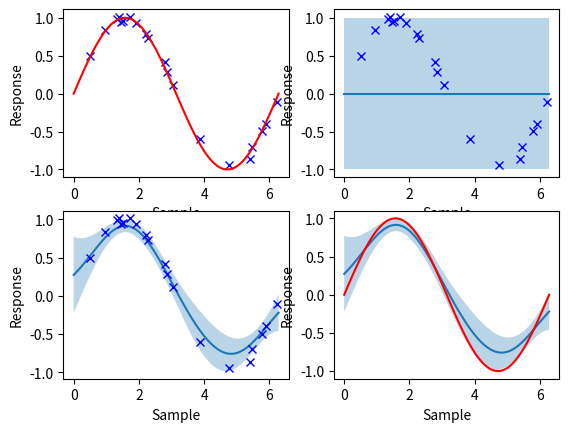

Here is the Python script that generated this plot:
"""
gaussianprocess.py: Gaussian Process Regression tools

[redacted]
October 21, 2020
"""

import numpy as np
from math import pi
from functools import partial
import matplotlib.pyplot as plt

class GaussianProcess():
    def __init__(self, xdim=1, mean=None, kernel=None, noise=0.):
        """
        Create a new GaussianProcess object

        Arguments:
            xdim: input dimension of the GP (default: 1)
            mean: prior mean function. Takes 1 argument 
            kernel: kernel function for the GP. Takes 2 arguments
            noise: output observation noise level (default: 0.)

        By default, the prior mean is a constant zero function, the kernel is the squared exponential kernel, and the noise level is 0.
        """
        # Initialize arrays for storing observation data
        self.data_x = []
        self.data_y = []
        # Initialize observation covariance and noise models
        self.cov = None
        self.noise = noise
        # Set the prior mean and kernel functions
        if mean is None:
            self.mean = partial(constant_mean, c=0.)
        else:
            self.mean = mean
        if kernel is None:
            self.kernel = partial(sqr_exp_kernel, M=np.eye(xdim), s=1.)
        else:
            self.kernel = kernel

    def add_data(self, x, y):
        """
        Add samples to the GaussianProcess model

        Arguments:
            x: observed inputs to add to the model
            y: observed response data to add 
        """
        # Calculate the residuals
        r = np.zeros((y.shape[0], x.shape[1]))
        for n in range(0, x.shape[1]):
            r[:,n] = y[:,n] - self.mean(x[:,n])
        # Calculate the updated covariance matrix
        if self.cov is None:
            self.cov = self.kernel(x, x) + self.noise * np.eye(x.shape[1])
            self.chol = np.linalg.cholesky(self.cov).transpose()
            self.data_x = x
            self.data_y = y
            self.residual = r
        else:
            # "Rank-1" update to the covariance matrix & cholesky factor
            K1 = self.kernel(self.data, x)
            K2 = self.kernel(x, x) + self.noise * np.eye(len(x))
            C1 = np.linalg.solve(self.chol.transpose(), K1)
            C2 = np.linalg.cholesky(K2 - C1.transpose().dot(C1)).transpose()
            self.chol = np.block([[self.chol, C1],[np.zeros(C1.shape), C2]])
            # Append the new observations to the list
            self.data_x = np.concatenate((self.data_x, x), axis=1)
            self.data_y = np.concatenate((self.data_y, y), axis=1)
            self.residual = np.concatenate((self.residual, r), axis=1)

    def pop(self):
        """Remove data from the GP model using last-in, first-out model"""
        if self.data_x.shape[0] == 0:
            return
        elif self.data_x.ndim == 1:
            x = self.data_x
            y = self.data_y
            self.data_x = np.array([])
            self.data_y = np.array([])
            self.residual = np.array([])
            self.chol = np.array([])
            self.cov = None
        else:
            x = self.data_x[:,:-1]
            y = self.data_y[:,:-1]
            # Remove the last datum    
            self.data_x = self.data_x[:,:-1]
            self.data_y = self.data_y[:,:-1]
            self.residual = self.residual[:,:-1]
            # Downdate the cholesky factorization
            self.chol = self.chol[:-1,:-1]
            self.cov = self.cov[:-1,:-1]
        return (x, y)

    def prior(self, x):
        """ 
        Return the prior mean and covariance of the GP

        Arguments:
            x: list of query points for the prior
        Return values:
            mu: the prior mean
            S: the prior covariance
        """
        mu = np.zeros((self.data_y.shape[0], x.shape[1]))
        for n in range(0, x.shape[1]):
            mu[:,n] = self.mean(x[:,n])
        S = self.kernel(x,x)
        return (mu, S)

    def posterior(self, x):
        """
        Return the posterior mean and covariance of the GP
        
        Arguments:
            x: list of query points for the posterior
        Return Values:
            mu: posterior mean of the GP
            S: posterior covariance of the GP
        """
        mu, K3 = self.prior(x)
        L1 = self.chol
        K2 = self.kernel(self.data_x, x)
        R = np.linalg.solve(L1.transpose(), K2)
        # Posterior mean
        mu = mu + R.transpose().dot(np.linalg.solve(L1.transpose(), self.residual.transpose())).transpose()
        # Posterior variance
        S = K3 - R.transpose().dot(R)
        return (mu,S)

def constant_mean(x, c):
    return c

def sqr_exp_kernel(x1, x2, M, s):

    K = np.zeros(shape=(x1.shape[1], x2.shape[1]))
    for i in range(0, K.shape[0]):
        for j in range(0, K.shape[1]):
            dx = x1[:,i] - x2[:,j]
            K[i,j] = s*np.exp(-dx.dot(np.linalg.solve(M, dx))/2)
    return K

def plot_gp(ax, x, mu, S):
    """

    """
    s = np.squeeze(np.diag(S))
    mu = np.squeeze(mu)
    x = np.squeeze(x)
    ax.plot(x, mu, linewidth=1.5)
    ax.fill_between(x, mu-s, mu+s, alpha=0.3)

if __name__ == "__main__":
    # Create a niosy sinusoid example
    sig = 0.2
    t = np.linspace(0,2*pi, 100)
    x = np.sin(t)
    # Add noise
    r = sig * np.random.default_rng().normal(0, sig, 100)
    y = x + r
    # Make sure the arrays have the correct shape
    x = np.expand_dims(x, axis=1).transpose()
    y = np.expand_dims(y, axis=1).transpose()
    t = np.expand_dims(t, axis=1).transpose()
    # Choose 20 points at random
    perm = np.random.default_rng().permutation(100)
    idx = perm[0:20]
    # Model the data as a GP
    kernel = partial(sqr_exp_kernel, M=np.ones((1,1)), s=1)
    gp = GaussianProcess(xdim=1, kernel=kernel, noise=0.1**.2)
    # Add the observations to the GP
    gp.add_data(x=t[:,idx], y=y[:,idx])
    # Plot the data, the GP prior, and the GP posterior
    fig, axs = plt.subplots(2,2)
    # Data
    axs[0,0].plot(t[:,idx], y[:,idx],'bx')
    axs[0,0].plot(np.squeeze(t),np.squeeze(x),'r-')
    axs[0,0].set_xlabel('Sample')
    axs[0,0].set_ylabel('Response')
    # GP Prior
    mu, S = gp.prior(t)
    plot_gp(axs[0,1], t, mu, S)
    axs[0,1].plot(t[:,idx], y[:,idx],'bx')
    axs[0,1].set_xlabel('Sample')
    axs[0,1].set_ylabel('Response')
    # GP Posterior
    mu,S = gp.posterior(t)
    plot_gp(axs[1,0], t, mu, S)
    axs[1,0].plot(t[:,idx], y[:,idx],'bx')
    axs[1,0].set_xlabel('Sample')
    axs[1,0].set_ylabel('Response')
    # GP posterior with the true function
    plot_gp(axs[1,1], t, mu, S)
    axs[1,1].plot(np.squeeze(t), np.squeeze(x), 'r-', linewidth=1.5)
    axs[1,1].set_xlabel('Sample')
    axs[1,1].set_ylabel('Response')
    # Show the plots
    plt.show()